Run: headless pygame with SDL's dummy video driver; simulated clock (each Clock.tick advances the game by its frame time, no real sleeping); random seed 0; keys injected as events and as key.get_pressed() state; no mouse input.
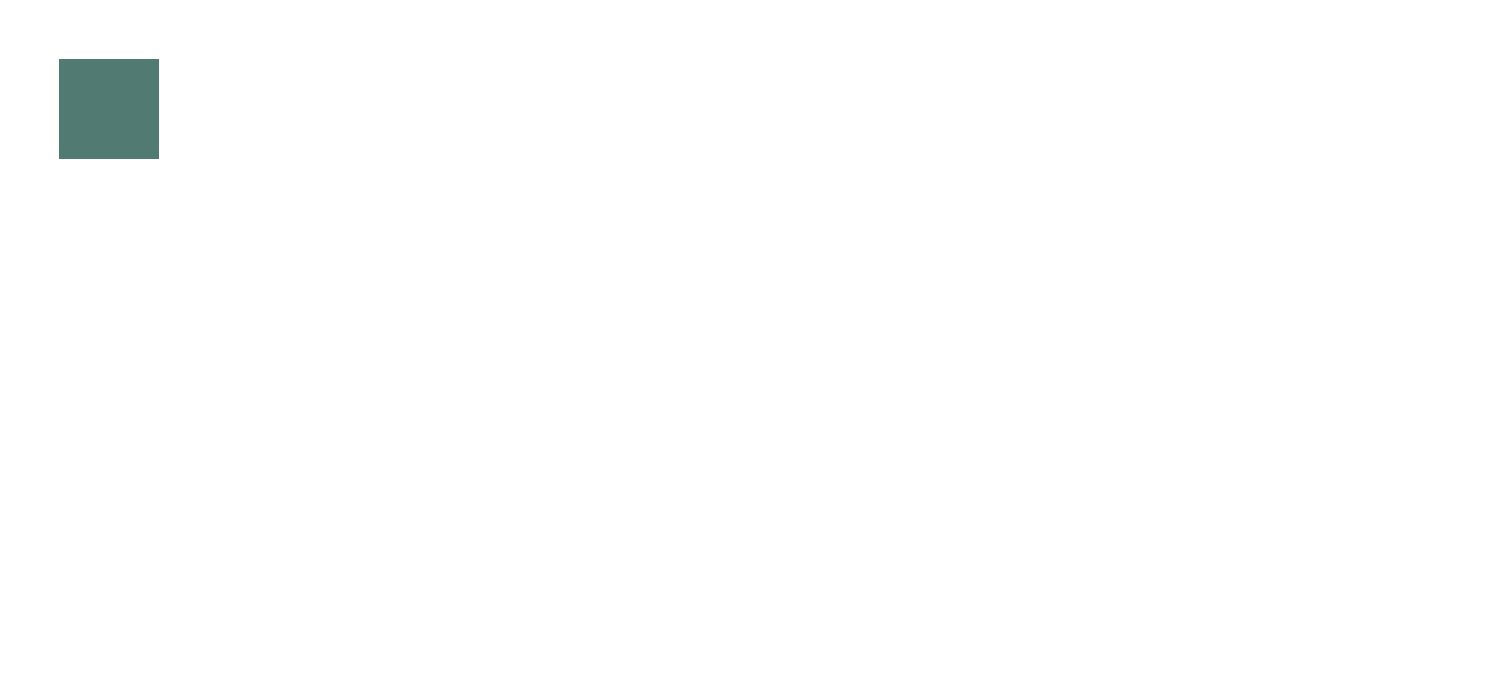
Frame 1 of 4 · flips 1–60 · no input
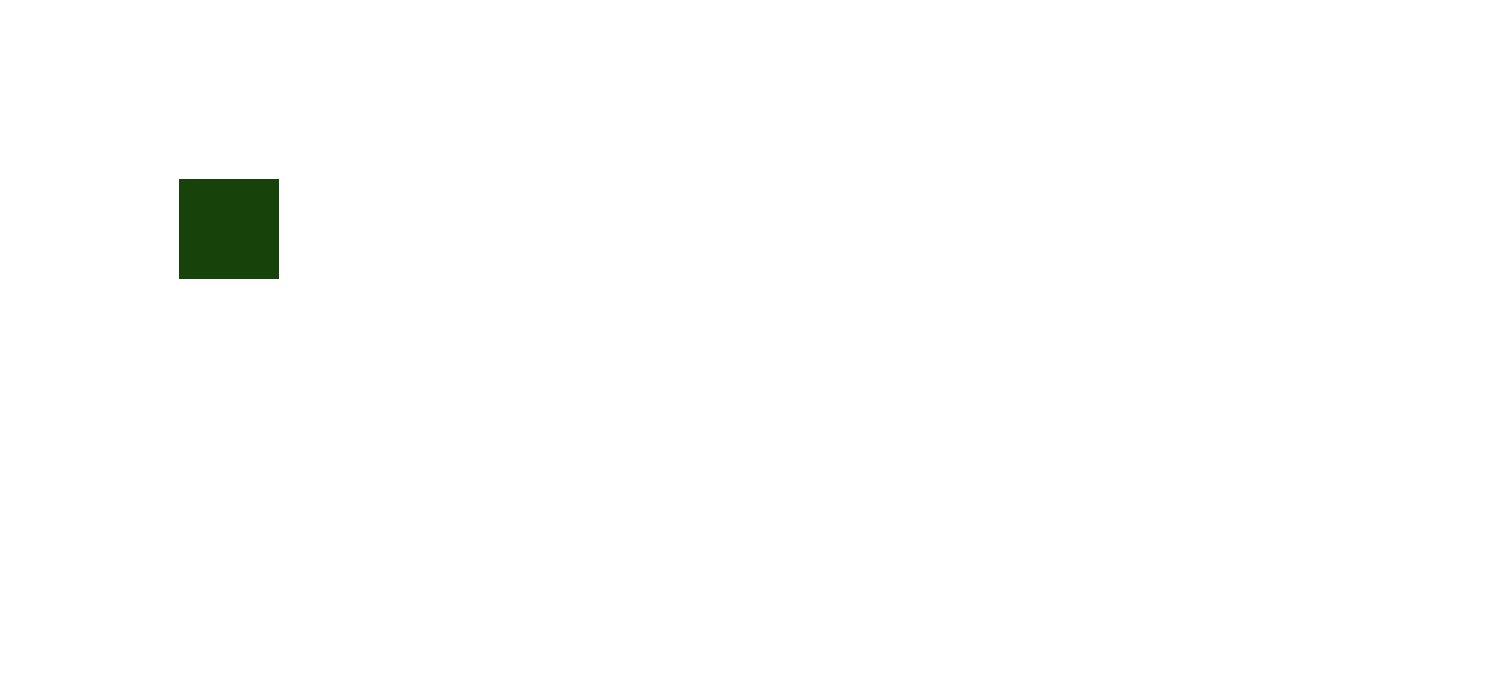
Frame 2 of 4 · flips 61–180 · tapped SPACE, RETURN · held RIGHT (→), D
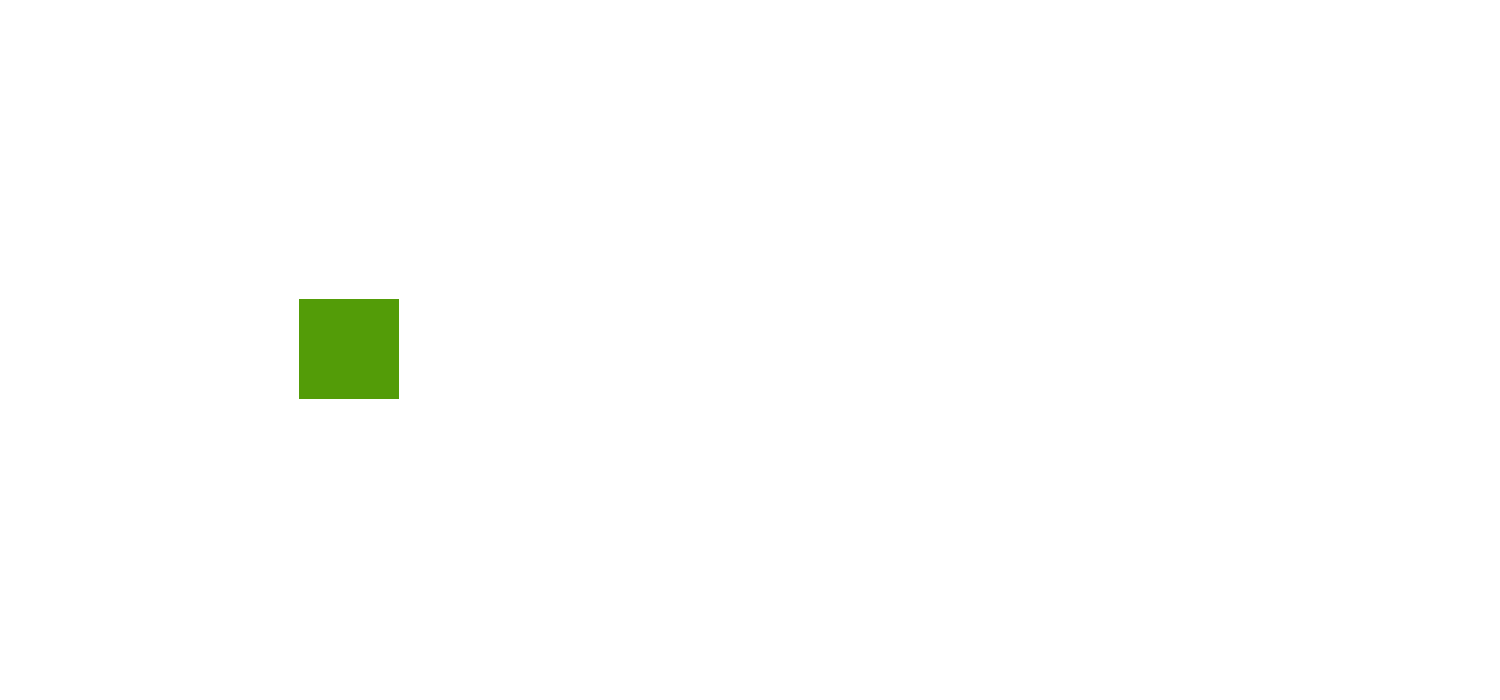
Frame 3 of 4 · flips 181–300 · held DOWN (↓), S
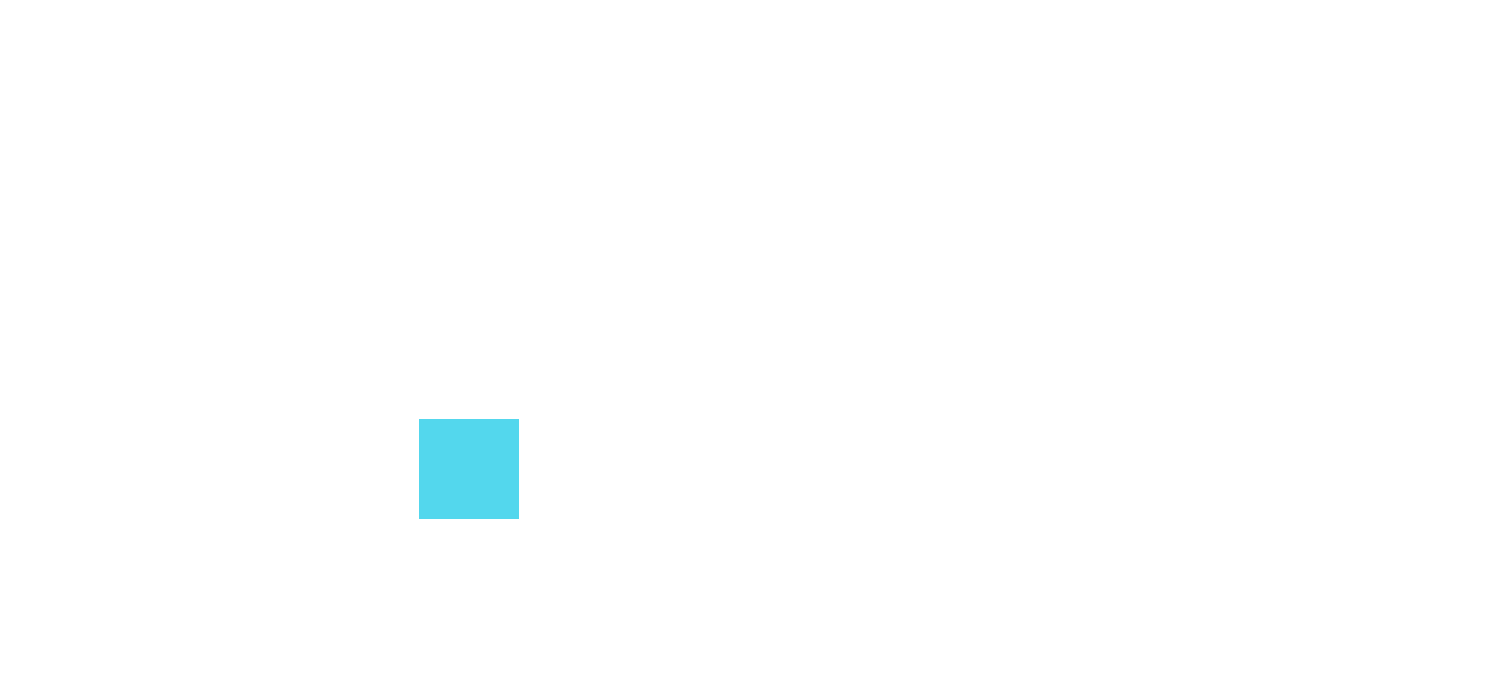
Frame 4 of 4 · flips 301–420 · held LEFT (←), A, UP (↑), W

The pygame program that drew these frames:

import pygame
import  random
pygame.init()

SIZE = WIDTH, HEIGHT = 1500, 700
SCREEN = pygame.display.set_mode(SIZE)

BLACK = 0,0,0
WHITE = 255,255,255
RED = 255,0,0
BLUE = 0,0,255

SPEED = 1
rect_x = 0
rect_y = 0
move_x = SPEED
move_y = SPEED
while True:
    for event in pygame.event.get():
        if event.type == pygame.QUIT:
            pygame.quit()   # will quit pygame
            quit()  # will quit python

    SCREEN.fill(WHITE)
    color = random.randint(0,255), random.randint(0,255), random.randint(0,255)
    pygame.draw.rect(SCREEN, color, [rect_x, rect_y, 100, 100])
    rect_x += move_x
    rect_y += move_y

    if rect_x > WIDTH - 100:
        move_x = -SPEED
    elif rect_x < 0:
        move_x = SPEED

    if rect_y > HEIGHT - 100:
        move_y = -SPEED
    elif rect_y < 0:
        move_y = SPEED

    pygame.display.flip()
